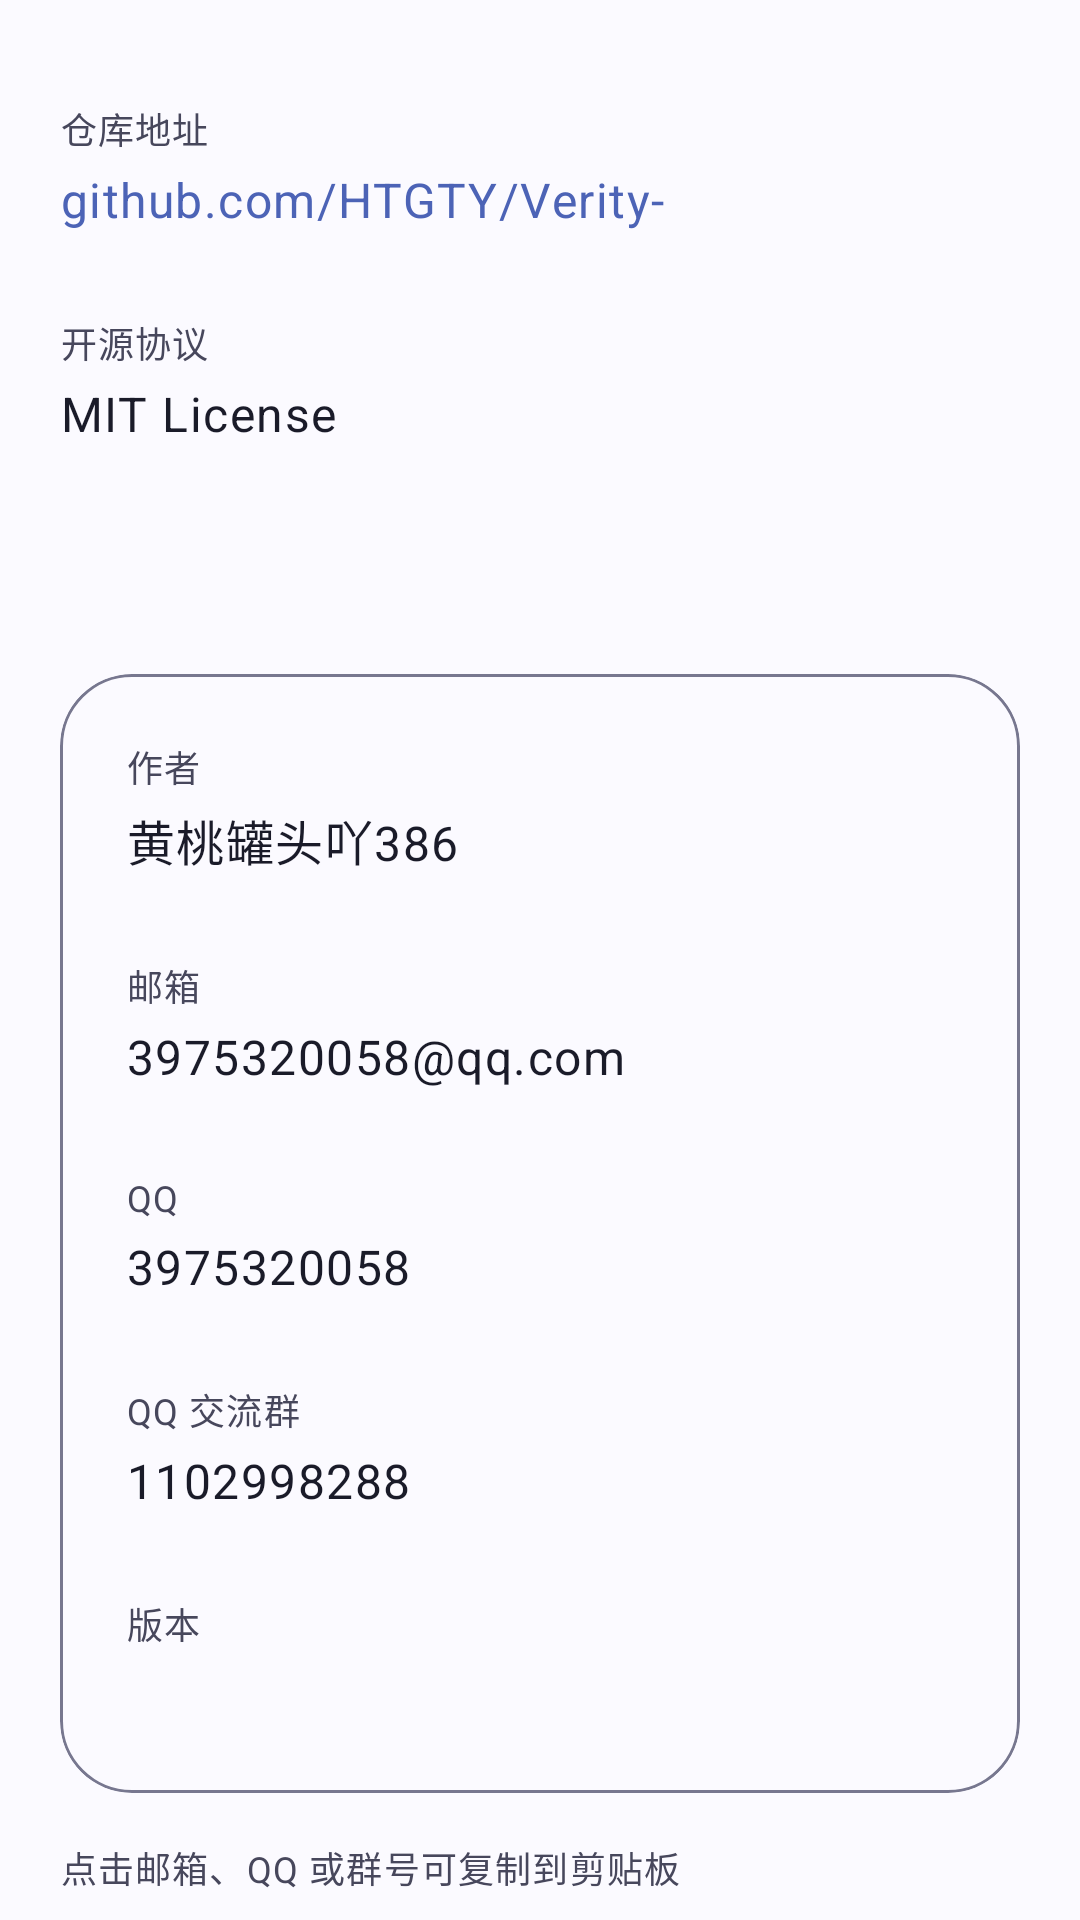

Produce the Android XML layout that renders to this screen, including the resource entries it uses.
<!-- AndroidManifest.xml: application theme Theme.VerityTool -->
<!-- res/layout/activity_about.xml -->
<?xml version="1.0" encoding="utf-8"?>
<ScrollView xmlns:android="http://schemas.android.com/apk/res/android"
    android:layout_width="match_parent"
    android:layout_height="match_parent"
    android:clipToPadding="false"
    android:padding="20dp">

    <LinearLayout
        android:layout_width="match_parent"
        android:layout_height="wrap_content"
        android:orientation="vertical">


                <LinearLayout
                    android:id="@+id/row_repo"
                    android:layout_width="match_parent"
                    android:layout_height="wrap_content"
                    android:background="?attr/selectableItemBackground"
                    android:clickable="true"
                    android:focusable="true"
                    android:orientation="vertical"
                    android:paddingBottom="14dp"
                    android:paddingTop="14dp">

                    <TextView
                        android:layout_width="wrap_content"
                        android:layout_height="wrap_content"
                        android:text="@string/about_repo_label"
                        android:textAppearance="?attr/textAppearanceBodySmall"
                        android:textColor="?attr/colorOnSurfaceVariant" />

                    <TextView
                        android:layout_width="wrap_content"
                        android:layout_height="wrap_content"
                        android:layout_marginTop="4dp"
                        android:text="@string/about_repo_value"
                        android:textAppearance="?attr/textAppearanceBodyLarge"
                        android:textColor="?attr/colorPrimary" />
                </LinearLayout>

                <LinearLayout
                    android:id="@+id/row_license"
                    android:layout_width="match_parent"
                    android:layout_height="wrap_content"
                    android:background="?attr/selectableItemBackground"
                    android:clickable="true"
                    android:focusable="true"
                    android:orientation="vertical"
                    android:paddingBottom="14dp"
                    android:paddingTop="14dp">

                    <TextView
                        android:layout_width="wrap_content"
                        android:layout_height="wrap_content"
                        android:text="@string/about_license_label"
                        android:textAppearance="?attr/textAppearanceBodySmall"
                        android:textColor="?attr/colorOnSurfaceVariant" />

                    <TextView
                        android:layout_width="wrap_content"
                        android:layout_height="wrap_content"
                        android:layout_marginTop="4dp"
                        android:text="@string/about_license_value"
                        android:textAppearance="?attr/textAppearanceBodyLarge"
                        android:textColor="?attr/colorOnSurface" />
                </LinearLayout>

        <include layout="@layout/layout_toolbar" />

        <com.google.android.material.card.MaterialCardView
            style="@style/Widget.VerityTool.Card"
            android:layout_width="match_parent"
            android:layout_height="wrap_content"
            android:layout_marginTop="18dp">

            <LinearLayout
                android:layout_width="match_parent"
                android:layout_height="wrap_content"
                android:orientation="vertical"
                android:padding="22dp">

                <LinearLayout
                    android:layout_width="match_parent"
                    android:layout_height="wrap_content"
                    android:orientation="vertical"
                    android:paddingBottom="14dp">

                    <TextView
                        android:layout_width="wrap_content"
                        android:layout_height="wrap_content"
                        android:text="@string/about_author_label"
                        android:textAppearance="?attr/textAppearanceBodySmall"
                        android:textColor="?attr/colorOnSurfaceVariant" />

                    <TextView
                        android:layout_width="wrap_content"
                        android:layout_height="wrap_content"
                        android:layout_marginTop="4dp"
                        android:text="@string/about_author_value"
                        android:textAppearance="?attr/textAppearanceBodyLarge"
                        android:textColor="?attr/colorOnSurface" />
                </LinearLayout>

                <LinearLayout
                    android:id="@+id/row_email"
                    android:layout_width="match_parent"
                    android:layout_height="wrap_content"
                    android:background="?attr/selectableItemBackground"
                    android:clickable="true"
                    android:focusable="true"
                    android:orientation="vertical"
                    android:paddingBottom="14dp"
                    android:paddingTop="14dp">

                    <TextView
                        android:layout_width="wrap_content"
                        android:layout_height="wrap_content"
                        android:text="@string/about_email_label"
                        android:textAppearance="?attr/textAppearanceBodySmall"
                        android:textColor="?attr/colorOnSurfaceVariant" />

                    <TextView
                        android:layout_width="wrap_content"
                        android:layout_height="wrap_content"
                        android:layout_marginTop="4dp"
                        android:text="@string/about_email_value"
                        android:textAppearance="?attr/textAppearanceBodyLarge"
                        android:textColor="?attr/colorOnSurface" />
                </LinearLayout>

                <LinearLayout
                    android:id="@+id/row_qq"
                    android:layout_width="match_parent"
                    android:layout_height="wrap_content"
                    android:background="?attr/selectableItemBackground"
                    android:clickable="true"
                    android:focusable="true"
                    android:orientation="vertical"
                    android:paddingBottom="14dp"
                    android:paddingTop="14dp">

                    <TextView
                        android:layout_width="wrap_content"
                        android:layout_height="wrap_content"
                        android:text="@string/about_qq_label"
                        android:textAppearance="?attr/textAppearanceBodySmall"
                        android:textColor="?attr/colorOnSurfaceVariant" />

                    <TextView
                        android:layout_width="wrap_content"
                        android:layout_height="wrap_content"
                        android:layout_marginTop="4dp"
                        android:text="@string/about_qq_value"
                        android:textAppearance="?attr/textAppearanceBodyLarge"
                        android:textColor="?attr/colorOnSurface" />
                </LinearLayout>

                <LinearLayout
                    android:id="@+id/row_group"
                    android:layout_width="match_parent"
                    android:layout_height="wrap_content"
                    android:background="?attr/selectableItemBackground"
                    android:clickable="true"
                    android:focusable="true"
                    android:orientation="vertical"
                    android:paddingBottom="14dp"
                    android:paddingTop="14dp">

                    <TextView
                        android:layout_width="wrap_content"
                        android:layout_height="wrap_content"
                        android:text="@string/about_group_label"
                        android:textAppearance="?attr/textAppearanceBodySmall"
                        android:textColor="?attr/colorOnSurfaceVariant" />

                    <TextView
                        android:layout_width="wrap_content"
                        android:layout_height="wrap_content"
                        android:layout_marginTop="4dp"
                        android:text="@string/about_group_value"
                        android:textAppearance="?attr/textAppearanceBodyLarge"
                        android:textColor="?attr/colorOnSurface" />
                </LinearLayout>

                <LinearLayout
                    android:layout_width="match_parent"
                    android:layout_height="wrap_content"
                    android:orientation="vertical"
                    android:paddingTop="14dp">

                    <TextView
                        android:layout_width="wrap_content"
                        android:layout_height="wrap_content"
                        android:text="@string/about_version_label"
                        android:textAppearance="?attr/textAppearanceBodySmall"
                        android:textColor="?attr/colorOnSurfaceVariant" />

                    <TextView
                        android:id="@+id/about_version_value"
                        android:layout_width="wrap_content"
                        android:layout_height="wrap_content"
                        android:layout_marginTop="4dp"
                        android:textAppearance="?attr/textAppearanceBodyLarge"
                        android:textColor="?attr/colorOnSurface" />
                </LinearLayout>
            </LinearLayout>
        </com.google.android.material.card.MaterialCardView>

        <TextView
            android:layout_width="wrap_content"
            android:layout_height="wrap_content"
            android:layout_marginTop="16dp"
            android:text="@string/about_copy_hint"
            android:textAppearance="?attr/textAppearanceBodySmall"
            android:textColor="?attr/colorOnSurfaceVariant" />
    </LinearLayout>
</ScrollView>
<!-- res/layout/layout_toolbar.xml (included above) -->
<?xml version="1.0" encoding="utf-8"?>
<LinearLayout xmlns:android="http://schemas.android.com/apk/res/android"
    android:layout_width="match_parent"
    android:layout_height="wrap_content"
    android:gravity="center_vertical"
    android:orientation="horizontal">

    <ImageButton
        android:id="@+id/btn_back"
        android:layout_width="44dp"
        android:layout_height="44dp"
        android:background="?attr/selectableItemBackgroundBorderless"
        android:contentDescription="@string/action_back"
        android:src="@drawable/ic_arrow_back" />

    <TextView
        android:id="@+id/title_bar"
        android:layout_width="wrap_content"
        android:layout_height="wrap_content"
        android:layout_marginStart="4dp"
        android:textAppearance="?attr/textAppearanceTitleMedium"
        android:textColor="?attr/colorOnSurface" />
</LinearLayout>
<!-- resources referenced by this layout -->
<resources>
  <string name="about_author_label">作者</string>
  <string name="about_author_value">黄桃罐头吖386</string>
  <string name="about_copy_hint">点击邮箱、QQ 或群号可复制到剪贴板</string>
  <string name="about_email_label">邮箱</string>
  <string name="about_email_value">3975320058@qq.com</string>
  <string name="about_group_label">QQ 交流群</string>
  <string name="about_group_value">1102998288</string>
  <string name="about_license_label">开源协议</string>
  <string name="about_license_value">MIT License</string>
  <string name="about_qq_label">QQ</string>
  <string name="about_qq_value">3975320058</string>
  <string name="about_repo_label">仓库地址</string>
  <string name="about_repo_value">github.com/HTGTY/Verity-</string>
  <string name="about_version_label">版本</string>
  <string name="action_back">返回</string>
  <style name="Widget.VerityTool.Card" parent="Widget.Material3.CardView.Elevated">
          <item name="cardElevation">0dp</item>
          <item name="cardCornerRadius">24dp</item>
          <item name="strokeWidth">1dp</item>
          <item name="strokeColor">?attr/colorOutline</item>
          <item name="cardBackgroundColor">?attr/colorSurface</item>
      </style>
  <color name="monet_light_primary">#4C63B6</color>
  <color name="monet_light_on_primary">#FFFFFF</color>
  <color name="monet_light_primary_container">#DCE3FF</color>
  <color name="monet_light_on_primary_container">#001A54</color>
  <color name="monet_light_secondary">#6A5B93</color>
  <color name="monet_light_on_secondary">#FFFFFF</color>
  <color name="monet_light_secondary_container">#E7DEFF</color>
  <color name="monet_light_on_secondary_container">#210F4A</color>
  <color name="monet_light_tertiary">#A9605C</color>
  <color name="monet_light_on_tertiary">#FFFFFF</color>
  <color name="monet_light_tertiary_container">#FFDAD4</color>
  <color name="monet_light_on_tertiary_container">#3D0807</color>
  <color name="monet_light_background">#FBFAFF</color>
  <color name="monet_light_surface">#FBFAFF</color>
  <color name="monet_light_surface_variant">#E4E1F5</color>
  <color name="monet_light_on_surface">#1A1B29</color>
  <color name="monet_light_on_surface_variant">#47475C</color>
  <color name="monet_light_outline">#77778F</color>
  <color name="monet_light_error">#B3261E</color>
  <color name="monet_light_on_error">#FFFFFF</color>
  <style name="ThemeOverlay.VerityTool.Dialog" parent="ThemeOverlay.Material3.MaterialAlertDialog">
          <item name="dialogCornerRadius">28dp</item>
      </style>
</resources>
